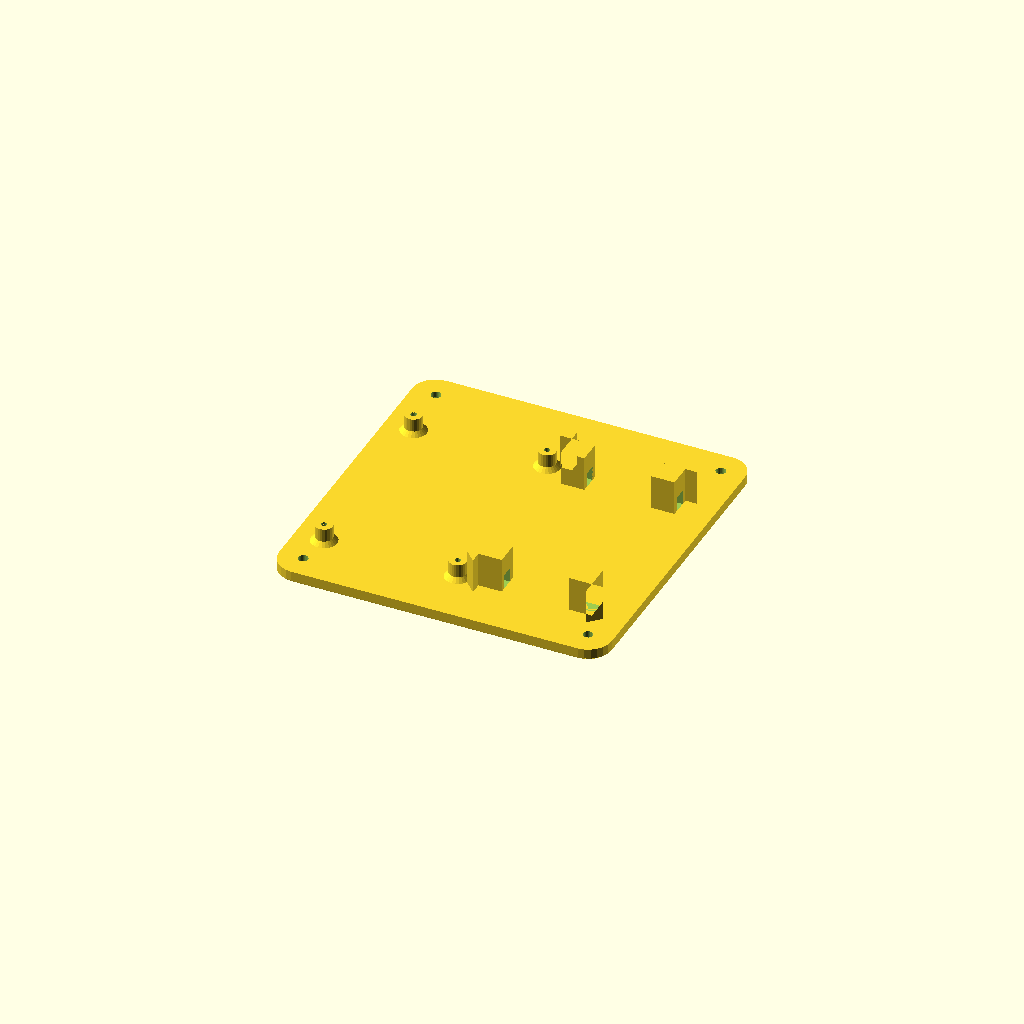
Cell 1: rendered with the file's own defaults.
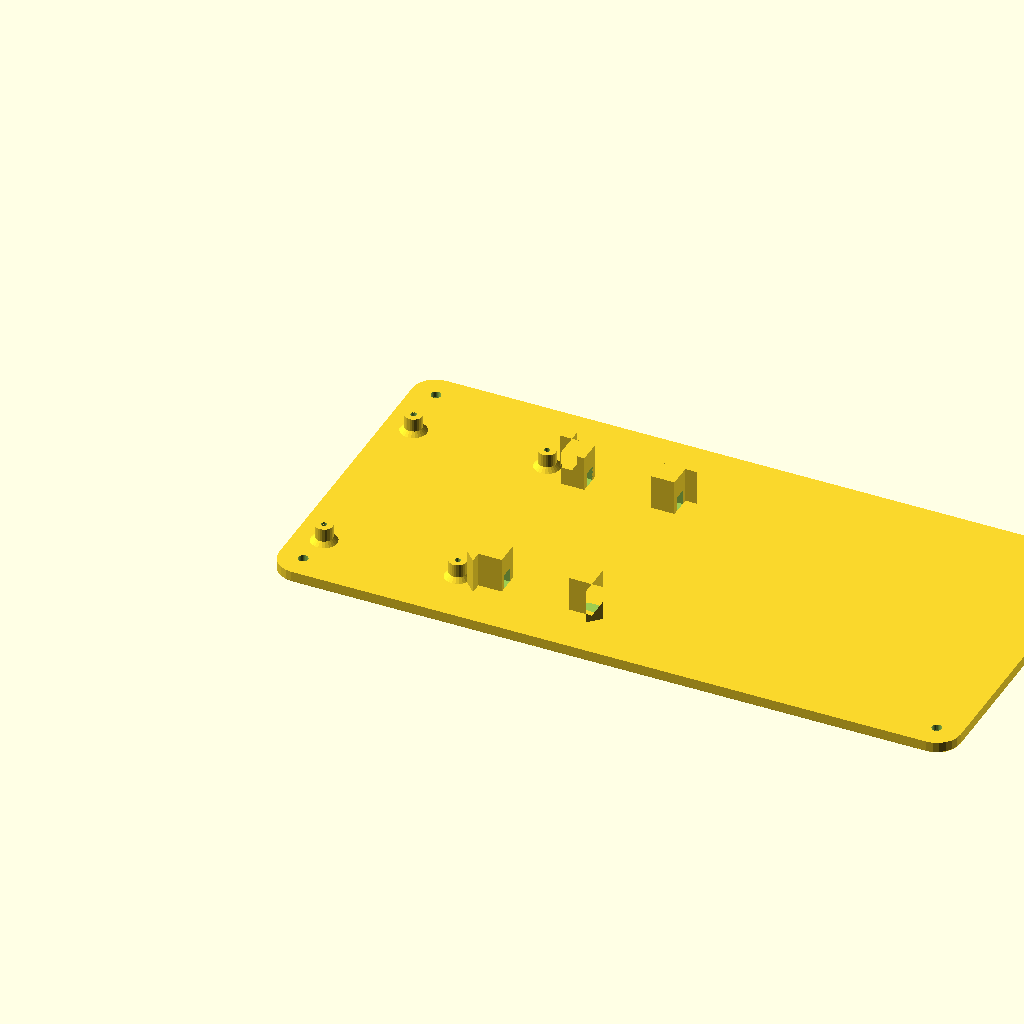
Cell 2: the same model with box_w = 240.
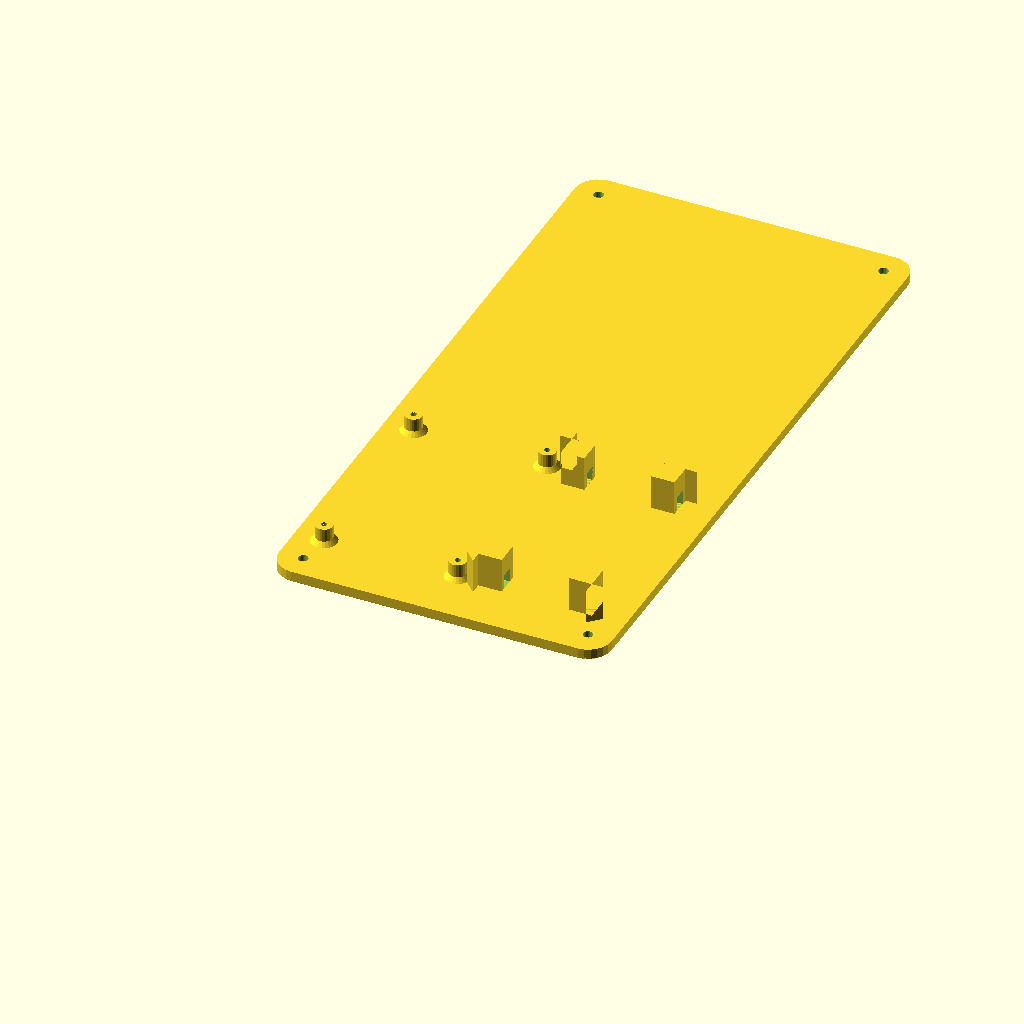
Cell 3: the same model with box_d = 240.
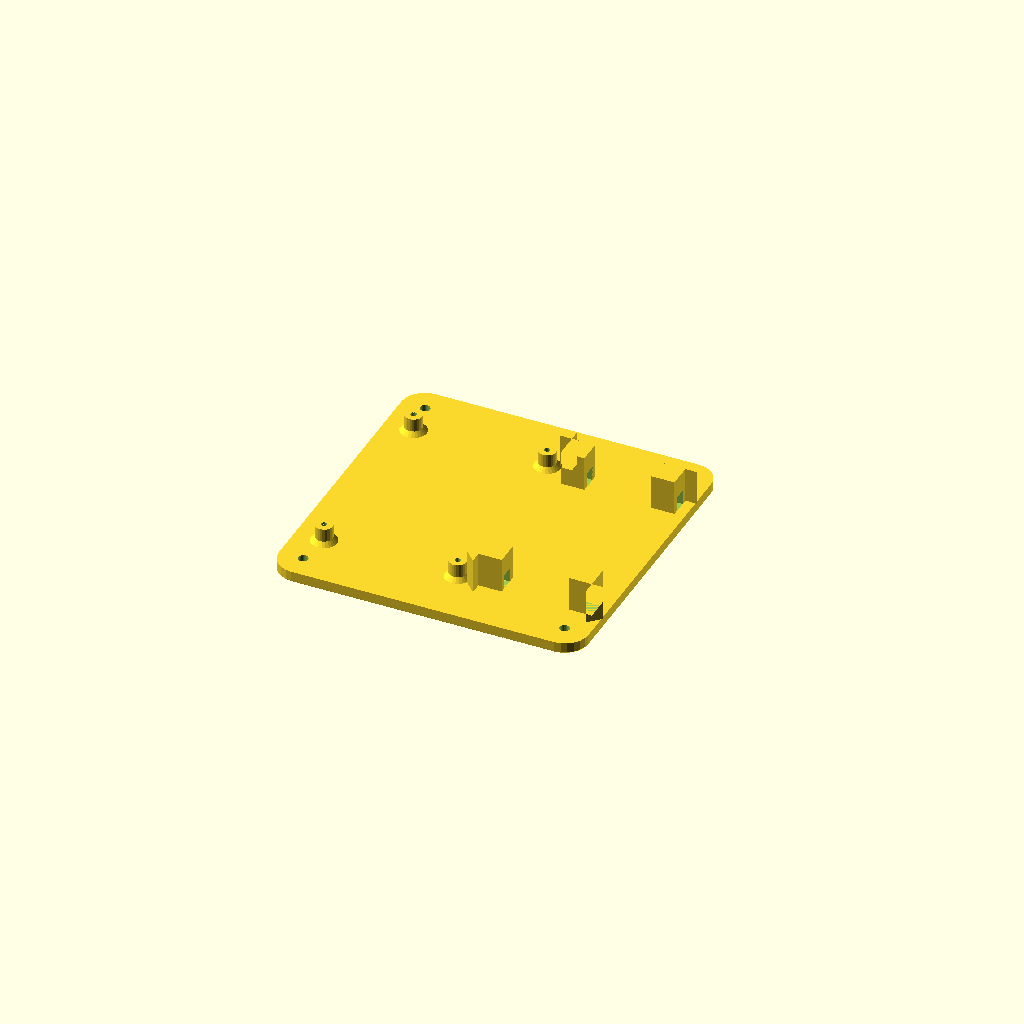
Cell 4: wall = 8 (everything else at default).
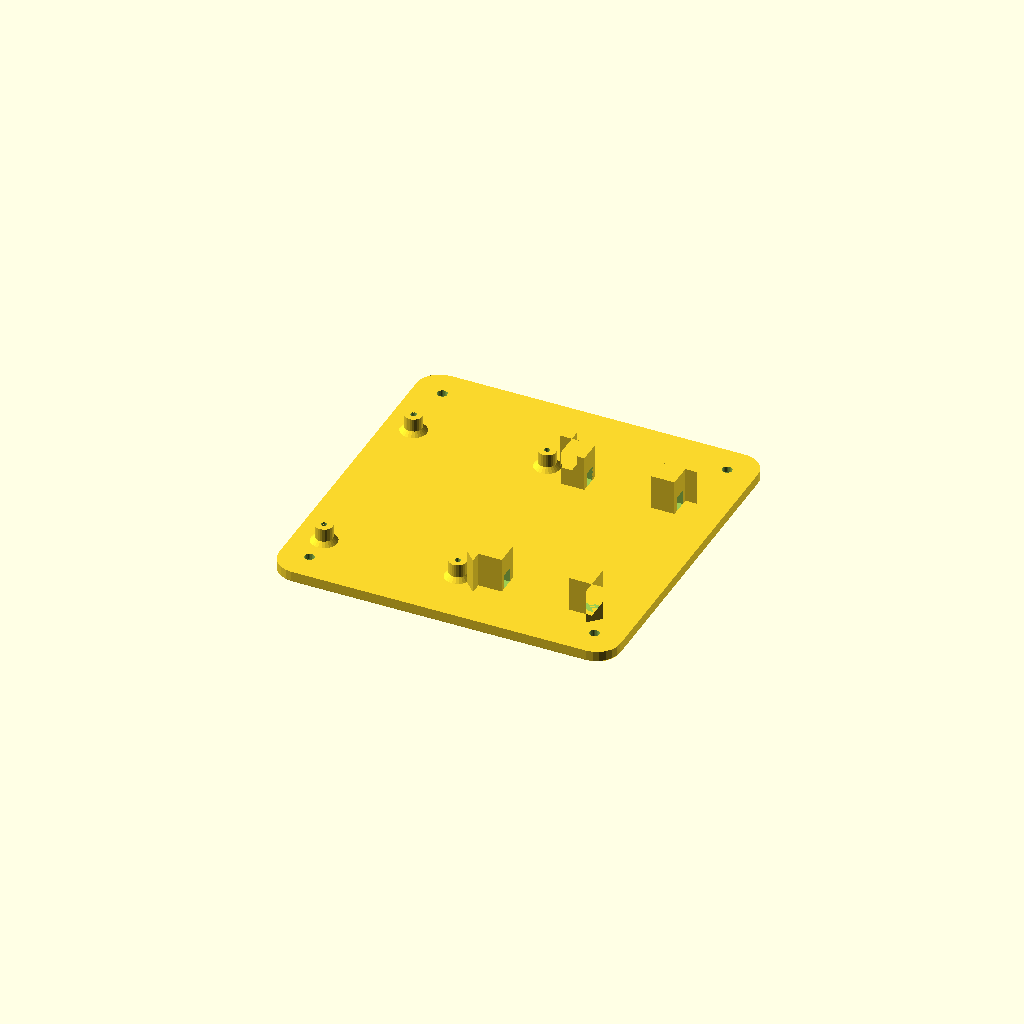
Cell 5: lid_lip = 6 (everything else at default).
All cells are drawn from one camera (rotation 55°, 0°, 25°, orthographic, colour scheme Cornfield), so only the parameter changes between them.
OpenSCAD source file 3d-case/espuino_lid.scad:
// =====================================================================
//  ESPuino Box - LID (separate file, printed on its own)
//  Paste into https://ochafik.com/openscad/
//  F5 = fast preview   |   Ctrl+Enter = full render (before STL export)
//
//  All screws are self-tapping directly into printed plastic.
//
//  PRINT ORIENTATION: flat, posts facing up. No support needed.
//
//  *** KEEP IN SYNC WITH THE SHELL FILE ***
//  The six values in the block below must match the shell file
//  exactly, or the lid will not fit the rebate / the screws will not
//  line up with the shell's corner posts. If you change wall,
//  box_w, box_d, lid_lip, lid_gap or post_inset in the shell file,
//  copy the new values here too.
// =====================================================================

/* [Must match the shell file] */
box_w      = 120;  // shell width  (X)
box_d      = 120;  // shell depth  (Y)
wall       = 4;    // shell wall thickness
lid_lip    = 3;    // depth of the rebate the lid drops into
lid_gap    = 0.25; // fit clearance, same value as in the shell
post_inset = 7;    // shell corner-post screw centre, in from inner wall

/* [Lid] */
lid_t   = 4;     // lid thickness
lid_ch  = 0.6;   // chamfer on the visible bottom edge
corner_r = 8;    // must match the shell's corner_r for the fit to look right

/* [Closing screws - 4 corners, into the shell's posts] */
m3_free_d = 3.4;  // M3 clearance hole
m3_head_d = 6.4;  // countersink diameter

/* [Mainboard posts - all 4 corners of a rectangle] */
mb_span_x   = 46;   // X centre-to-centre
mb_span_y   = 66;   // Y centre-to-centre
mb_origin_x = 10;   // pattern origin, local to the lid
mb_origin_y = 20;
mb_post_h   = 6;
mb_post_d   = 6;
mb_hole_d   = 2.0;  // through-hole in each post

/* [Battery tie-down lugs] */
// No continuous cage: just 4 standalone corner lugs holding the cell
// down with zip ties, so a different cell footprint can be swapped in
// later without redesigning walls. bat_l/bat_w/bat_clearance still
// describe the envelope the lugs sit around, but nothing physically
// encloses it anymore. Each lug is a square post with a zip-tie window
// (bottom flush with the lid surface, so all the height above becomes
// bridge: lug_h - lug_hole_h = 7mm) plus a triangular gusset flaring
// the base outward, on the two faces that face away from the cell - a
// standalone post takes the tie's inward pull alone, without a
// continuous wall to spread it across, so it needs its own bracing.
// The front pair of lugs anchors one tie, the back pair the other
// (both ties run across X, same as the old 2-strap layout).
// gusset_l = 4mm was chosen to keep clear of the mainboard posts
// (mb_origin_x/y above) by a couple of mm - re-check by hand if
// mb_span_x/y or bat_origin_x/y ever move.
bat_l         = 65;   // envelope length, along Y (not a hard wall)
bat_w         = 35;   // envelope width, along X
bat_h         = 12;   // cell thickness, informational: lug_h is set to match
bat_clearance = 2.0;  // lug inset from the nominal cell footprint. DO NOT
                      // reduce: pouch cells swell with age
bat_origin_x  = 64;   // local to the lid
bat_origin_y  = 18;
lug_sq        = 8;    // lug cross-section, square
lug_h         = 12;   // lug height, flush with bat_h
lug_hole_w    = 4;    // zip-tie window width (Y), fits common small/medium ties
lug_hole_h    = 5;    // zip-tie window height (Z), from the lid surface up
gusset_l      = 4;    // gusset reach, outward from the lug along each axis

/* [Resolution] */
$fn = $preview ? 24 : 72;

// =====================================================================
//  Derived values - do not edit
// =====================================================================
lid_w      = box_w - 2 * wall + lid_lip - 2 * lid_gap;
lid_d      = box_d - 2 * wall + lid_lip - 2 * lid_gap;
lid_origin = wall - lid_lip / 2 + lid_gap;

// Same formula as corner_pts() in the shell file, re-expressed in the
// lid's own coordinate system (shell coords minus lid_origin)
function corner_pts_local() = [
    for (x = [wall + post_inset - lid_origin,
              box_w - wall - post_inset - lid_origin],
         y = [wall + post_inset - lid_origin,
              box_d - wall - post_inset - lid_origin]) [x, y]
];

// =====================================================================
//  Helpers
// =====================================================================

module rounded_box(w, d, h, r) {
    hull() for (x = [r, w - r], y = [r, d - r])
        translate([x, y, 0]) cylinder(h = h, r = r);
}

module skirted_box(w, d, h, r, ch) {
    union() {
        hull() {
            translate([ch, ch, 0])
                rounded_box(w - 2*ch, d - 2*ch, 0.01, max(r - ch, 0.5));
            translate([0, 0, ch]) rounded_box(w, d, 0.01, r);
        }
        translate([0, 0, ch]) rounded_box(w, d, h - ch, r);
    }
}

// Post with a tapered foot so it prints without support
module post(height, outer_d, hole_d, taper = 1.5) {
    difference() {
        union() {
            cylinder(h = taper, d1 = outer_d + 2*taper, d2 = outer_d);
            cylinder(h = height, d = outer_d);
        }
        translate([0, 0, -0.01]) cylinder(h = height + 0.02, d = hole_d);
    }
}

// =====================================================================
//  Features
// =====================================================================

module mainboard_posts() {
    pts = [
        [mb_origin_x,             mb_origin_y],
        [mb_origin_x + mb_span_x, mb_origin_y],
        [mb_origin_x,             mb_origin_y + mb_span_y],
        [mb_origin_x + mb_span_x, mb_origin_y + mb_span_y]
    ];
    for (i = [0 : 3])
        translate([pts[i][0], pts[i][1], lid_t])
            post(mb_post_h, mb_post_d, mb_hole_d);
}

// Canonical lug: assumes it sits at the MIN-X,MIN-Y corner of the
// envelope, so the cell is toward +X,+Y from here and "outward" (where
// the gusset flares, and where nothing needs to clear the cell) is
// -X,-Y. Other corners reuse this via mirroring - see battery_lugs().
module battery_lug_canonical() {
    difference() {
        linear_extrude(lug_h)
            polygon([
                [-gusset_l, 0], [lug_sq, 0], [lug_sq, lug_sq],
                [0, lug_sq], [0, -gusset_l]
            ]);
        // Zip-tie window, bored straight through in X, flush with the
        // lid surface (z=0 here) so all the height above is bridge.
        translate([-0.01, lug_sq/2 - lug_hole_w/2, 0])
            cube([lug_sq + 0.02, lug_hole_w, lug_hole_h]);
    }
}

module battery_lugs() {
    ow = bat_w + 2 * bat_clearance;
    ol = bat_l + 2 * bat_clearance;
    // [x, y, mirror-x, mirror-y] for each of the 4 envelope corners
    corners = [
        [bat_origin_x,      bat_origin_y,       1,  1],
        [bat_origin_x + ow, bat_origin_y,      -1,  1],
        [bat_origin_x,      bat_origin_y + ol,  1, -1],
        [bat_origin_x + ow, bat_origin_y + ol, -1, -1],
    ];
    for (c = corners)
        translate([c[0], c[1], lid_t])
            scale([c[2], c[3], 1])
                battery_lug_canonical();
}

module lid() {
    difference() {
        union() {
            skirted_box(lid_w, lid_d, lid_t, corner_r, lid_ch);
            mainboard_posts();
            battery_lugs();
        }
        // 4 countersunk M3 clearance holes, aligned with the shell's
        // corner posts so the lid screws straight into them
        for (p = corner_pts_local())
            translate([p[0], p[1], -0.01]) {
                cylinder(h = lid_t + 1, d = m3_free_d);
                cylinder(h = (m3_head_d - m3_free_d) / 2 + 0.4,
                         d1 = m3_head_d, d2 = m3_free_d);
            }
    }
}

lid();
Parameter table extracted from the source (name, type, default, range or options):
box_w: number, default 120
box_d: number, default 120
wall: number, default 4
lid_lip: number, default 3
lid_gap: number, default 0.25
post_inset: number, default 7
lid_t: number, default 4
lid_ch: number, default 0.6
corner_r: number, default 8
m3_free_d: number, default 3.4
m3_head_d: number, default 6.4
mb_span_x: number, default 46
mb_span_y: number, default 66
mb_origin_x: number, default 10
mb_origin_y: number, default 20
mb_post_h: number, default 6
mb_post_d: number, default 6
mb_hole_d: number, default 2
bat_l: number, default 65
bat_w: number, default 35
bat_h: number, default 12
bat_clearance: number, default 2
bat_origin_x: number, default 64
bat_origin_y: number, default 18
lug_sq: number, default 8
lug_h: number, default 12
lug_hole_w: number, default 4
lug_hole_h: number, default 5
gusset_l: number, default 4
